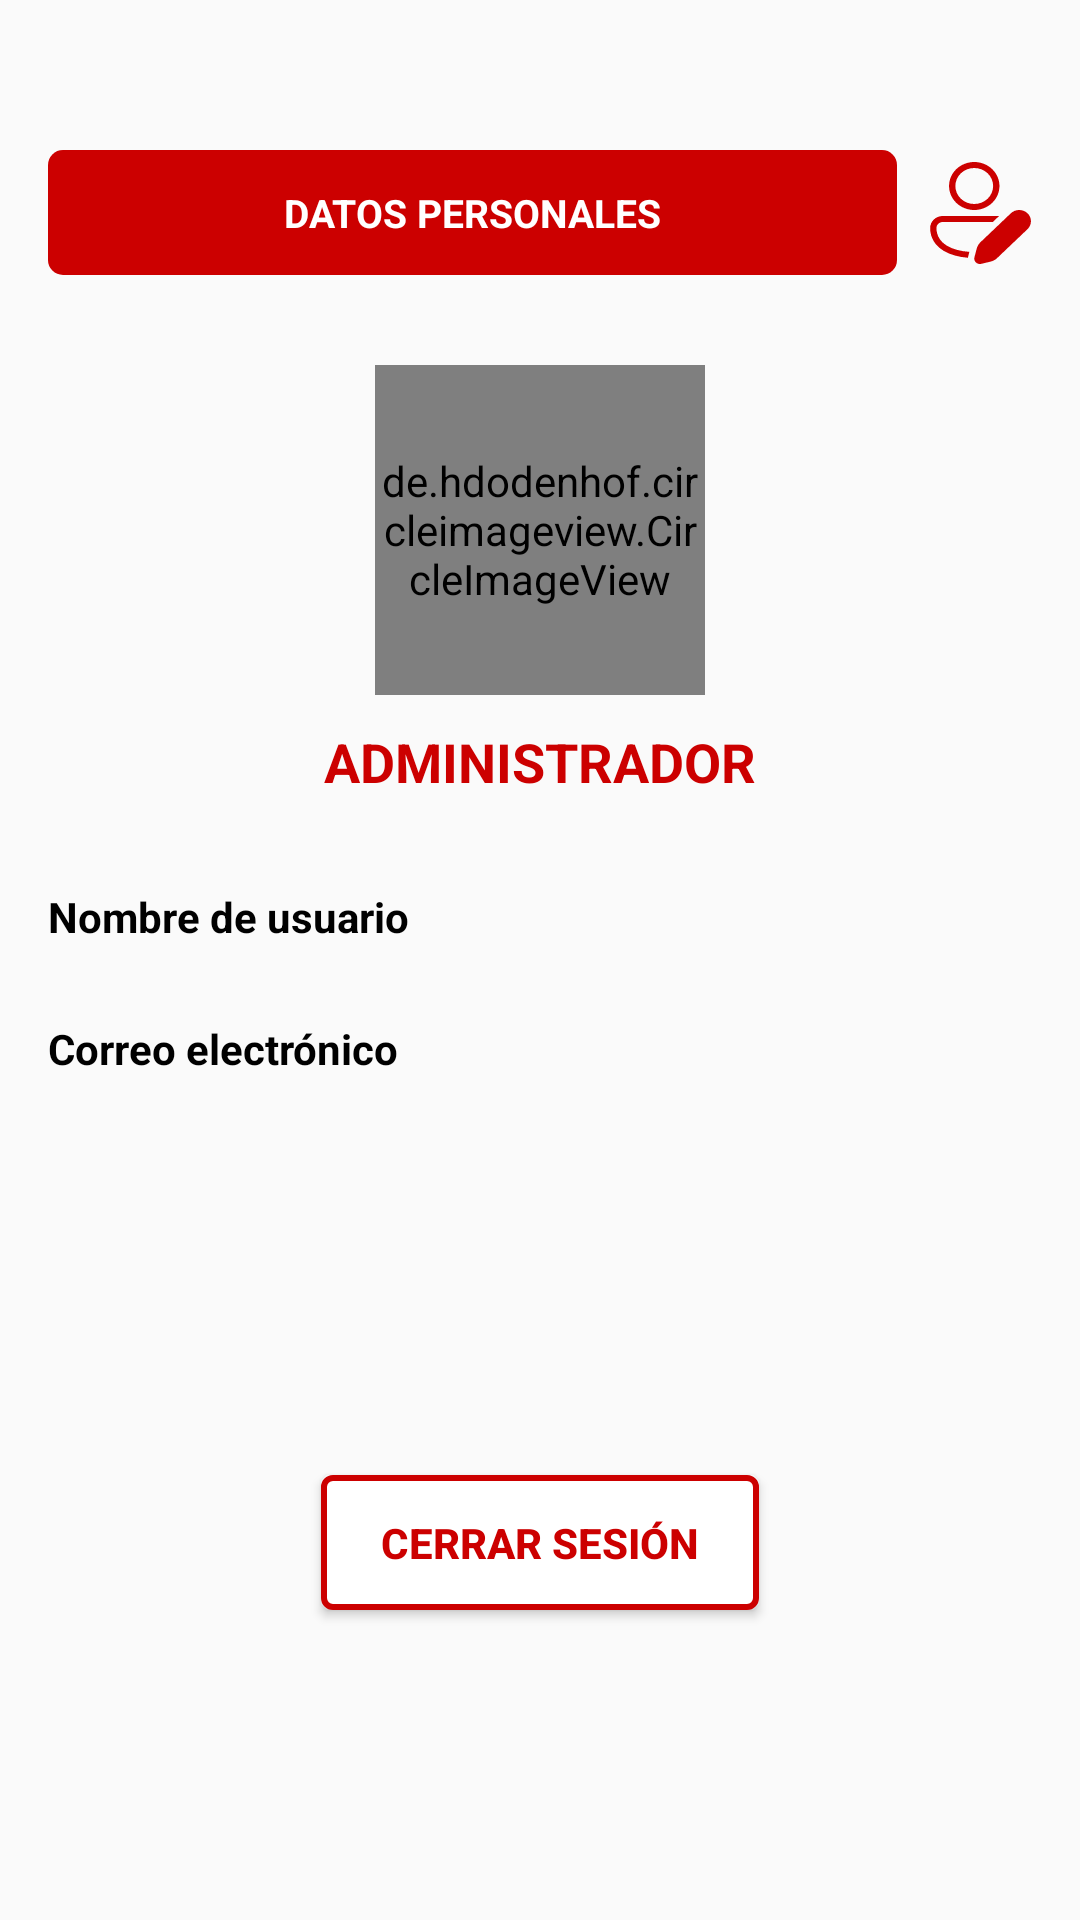

Write the Android layout XML for this screen, with the resource values it uses.
<!-- AndroidManifest.xml: application theme Theme.TFGKotlin -->
<!-- res/layout/nav_admin.xml -->
<?xml version="1.0" encoding="utf-8"?>
<androidx.constraintlayout.widget.ConstraintLayout xmlns:android="http://schemas.android.com/apk/res/android"
    xmlns:app="http://schemas.android.com/apk/res-auto"
    style="@style/ThemeOverlay.AppCompat.Dark"
    android:layout_width="match_parent"
    android:layout_height="match_parent"
    android:paddingStart="16dp"
    android:paddingTop="50dp"
    android:paddingEnd="16dp"
    android:paddingBottom="16dp">

    <LinearLayout
        android:id="@+id/layoutAdminNav"
        android:layout_width="match_parent"
        android:layout_height="wrap_content"
        android:gravity="center_vertical"
        android:orientation="vertical"
        app:layout_constraintEnd_toEndOf="parent"
        app:layout_constraintStart_toStartOf="parent"
        app:layout_constraintTop_toTopOf="parent">

        <LinearLayout
            android:layout_width="match_parent"
            android:layout_height="wrap_content"
            android:layout_marginBottom="30dp"
            android:orientation="horizontal">

            <TextView
                android:layout_width="wrap_content"
                android:layout_height="wrap_content"
                android:layout_weight="1"
                android:background="@drawable/delete_account_btn"
                android:gravity="center"
                android:padding="12dp"
                android:text="@string/datos_personales"
                android:textColor="@color/white"
                android:textSize="13sp"
                android:textStyle="bold"
                app:layout_constraintStart_toStartOf="parent"
                app:layout_constraintTop_toTopOf="parent" />

            <ImageView
                android:id="@+id/navAdminEdit"
                android:layout_width="wrap_content"
                android:layout_height="match_parent"
                android:layout_marginStart="10dp"
                android:src="@drawable/edit"
                app:layout_constraintStart_toStartOf="parent"
                app:layout_constraintTop_toTopOf="parent" />
        </LinearLayout>

        <LinearLayout
            android:layout_width="match_parent"
            android:layout_height="wrap_content"
            android:layout_marginBottom="30dp"
            android:gravity="center"
            android:orientation="vertical">

            <de.hdodenhof.circleimageview.CircleImageView
                android:id="@+id/navAdminProfile"
                android:layout_width="110dp"
                android:layout_height="110dp"
                android:layout_marginBottom="10dp"
                android:src="@drawable/profile"
                app:civ_border_color="@color/granet"
                app:civ_border_width="1.7dp" />

            <TextView
                android:layout_width="wrap_content"
                android:layout_height="wrap_content"
                android:text="ADMINISTRADOR"
                android:textColor="@color/granet"
                android:textSize="18dp"
                android:textStyle="bold" />

        </LinearLayout>

        <TextView
            android:layout_width="wrap_content"
            android:layout_height="wrap_content"
            android:text="Nombre de usuario"
            android:textColor="@color/black"
            android:textStyle="bold" />

        <TextView
            android:id="@+id/navAdminName"
            android:layout_width="wrap_content"
            android:layout_height="wrap_content"
            android:layout_marginStart="15dp"
            android:layout_marginBottom="6dp"
            android:textColor="@color/black" />

        <TextView
            android:layout_width="wrap_content"
            android:layout_height="wrap_content"
            android:text="Correo electrónico"
            android:textColor="@color/black"
            android:textStyle="bold" />

        <TextView
            android:id="@+id/navAdminEmail"
            android:layout_width="wrap_content"
            android:layout_height="wrap_content"
            android:layout_marginStart="15dp"
            android:layout_marginBottom="6dp"
            android:textColor="@color/black" />
    </LinearLayout>

    <Button
        android:id="@+id/adminLogout"
        android:layout_width="wrap_content"
        android:layout_height="45dp"
        android:layout_marginTop="20dp"
        android:background="@drawable/accept_button"
        android:paddingLeft="20dp"
        android:paddingRight="20dp"
        android:text="@string/cerrar_sesi_n"
        android:textColor="@color/granet"
        android:textSize="14sp"
        android:textStyle="bold"
        app:layout_constraintBottom_toBottomOf="parent"
        app:layout_constraintEnd_toEndOf="parent"
        app:layout_constraintStart_toStartOf="parent"
        app:layout_constraintTop_toBottomOf="@+id/layoutAdminNav" />

</androidx.constraintlayout.widget.ConstraintLayout>
<!-- resources referenced by this layout -->
<resources>
  <color name="black">#FF000000</color>
  <color name="granet">#CC0000</color>
  <color name="white">#FFFFFFFF</color>
  <!-- drawable accept_button (drawable) -->
  <?xml version="1.0" encoding="utf-8"?>
  <layer-list xmlns:android="http://schemas.android.com/apk/res/android" android:shape="rectangle">
      <item>
          <shape>
              <solid android:color="@color/white" />
              <stroke android:width="1.9dp" android:color="@color/granet" />
              <corners android:radius="3dp" />
          </shape>
      </item>
  </layer-list>
  <!-- drawable delete_account_btn (drawable) -->
  <?xml version="1.0" encoding="utf-8"?>
  <selector xmlns:android="http://schemas.android.com/apk/res/android" android:shape="rectangle">
      <item>
          <shape>
              <solid android:color="@color/granet" />
              <corners android:radius="5dp" />
          </shape>
      </item>
  </selector>
  <!-- drawable edit: vector/xml drawable (drawable, 2141 chars, omitted) -->
  <string name="cerrar_sesi_n">CERRAR SESIÓN</string>
  <string name="datos_personales">DATOS PERSONALES</string>
  <style name="Theme.TFGKotlin" parent="Base.Theme.TFGKotlin" />
  <style name="Base.Theme.TFGKotlin" parent="Theme.AppCompat.Light.NoActionBar">
          <item name="colorPrimary">#CC0000</item>
  
          <item name="android:statusBarColor">@color/granet</item>
      </style>
</resources>
